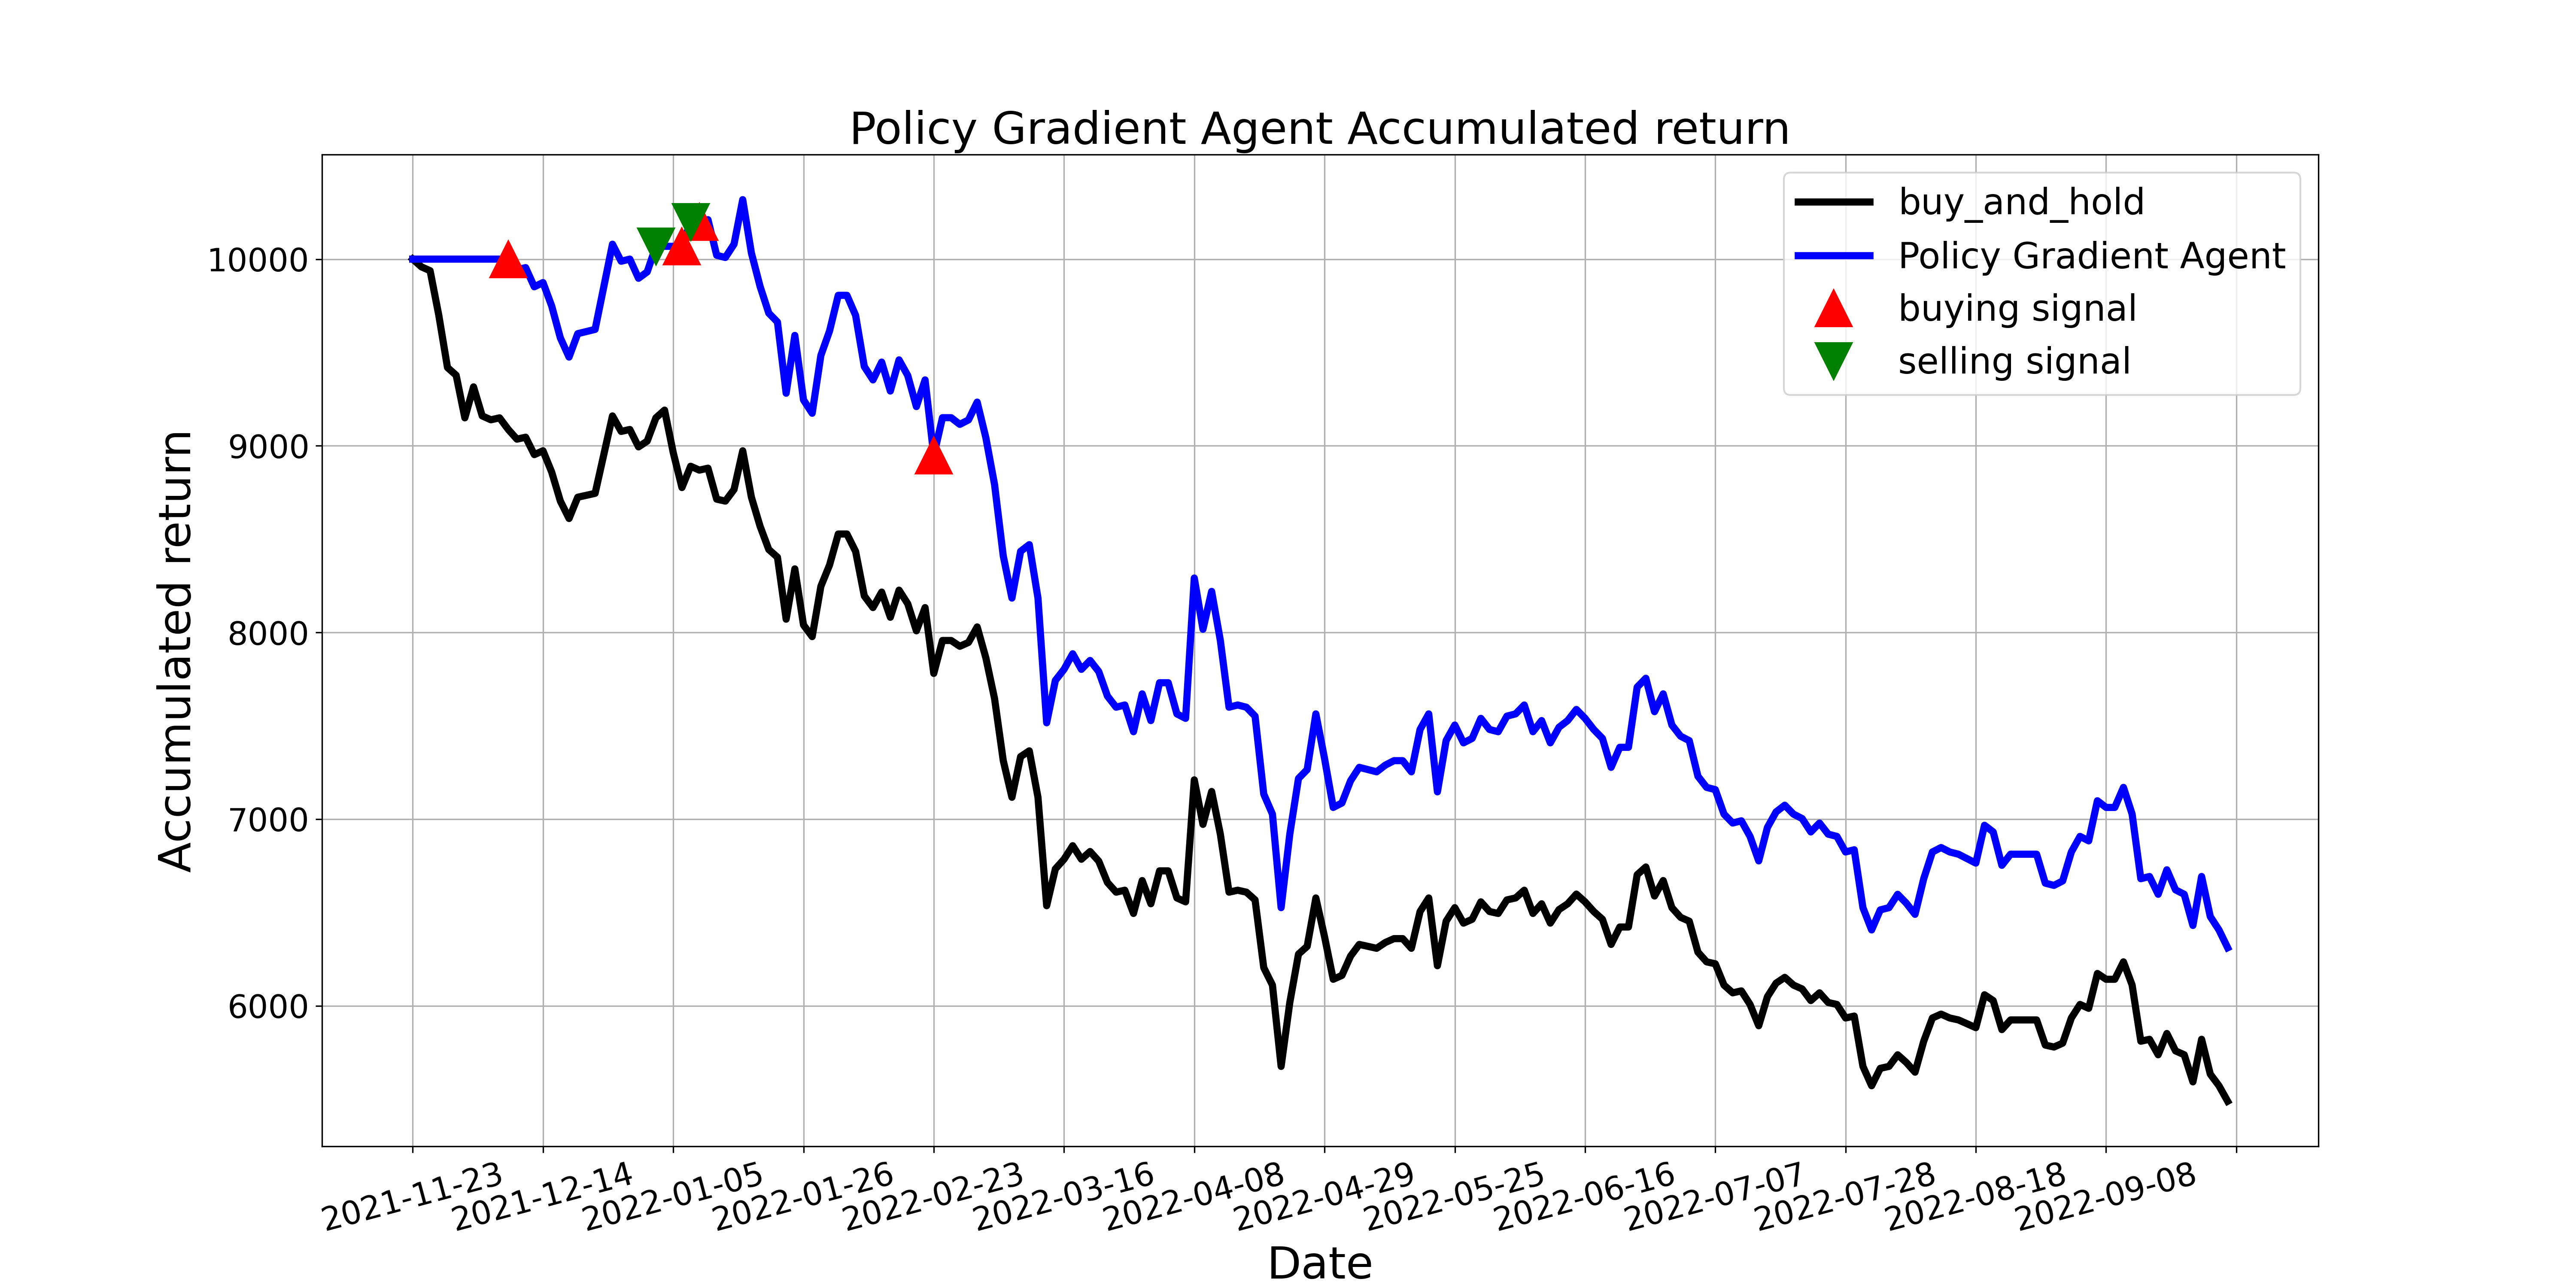

The data file committed next to this chart (first rows):
, tradeDate, B&H, action, operation, return
0, 2021-11-23, 10000, 0, 0, 10000
1, 2021-11-24, 9959, 2, 0, 10000
2, 2021-11-25, 9938, 0, 0, 10000
3, 2021-11-26, 9699, 2, 0, 10000
4, 2021-11-29, 9419, 0, 0, 10000
5, 2021-11-30, 9378, 2, 0, 10000
6, 2021-12-01, 9150, 0, 0, 10000
7, 2021-12-02, 9316, 2, 0, 10000
8, 2021-12-03, 9160, 0, 0, 10000
9, 2021-12-06, 9139, 2, 0, 10000
10, 2021-12-07, 9150, 0, 0, 10000
11, 2021-12-08, 9087, 1, 1, 10000
12, 2021-12-09, 9036, 2, 0, 9943
13, 2021-12-10, 9046, 1, 0, 9954
14, 2021-12-13, 8953, 2, 0, 9852
15, 2021-12-14, 8973, 1, 0, 9874
16, 2021-12-15, 8859, 2, 0, 9749
17, 2021-12-16, 8704, 0, 0, 9578
18, 2021-12-17, 8610, 1, 0, 9475
19, 2021-12-20, 8724, 0, 0, 9601
20, 2021-12-21, 8735, 1, 0, 9612
21, 2021-12-22, 8745, 0, 0, 9623
22, 2021-12-23, 8953, 2, 0, 9852
23, 2021-12-24, 9160, 0, 0, 10080
24, 2021-12-27, 9077, 2, 0, 9989
25, 2021-12-28, 9087, 0, 0, 10000
26, 2021-12-29, 8994, 2, 0, 9897
27, 2021-12-30, 9025, 0, 0, 9932
28, 2021-12-31, 9150, 2, 2, 10068
29, 2022-01-04, 9191, 0, 0, 10068
30, 2022-01-05, 8963, 2, 0, 10068
31, 2022-01-06, 8776, 1, 1, 10068
32, 2022-01-07, 8890, 2, 2, 10199
33, 2022-01-10, 8870, 1, 1, 10199
34, 2022-01-11, 8880, 0, 0, 10211
35, 2022-01-12, 8714, 1, 0, 10021
36, 2022-01-13, 8704, 0, 0, 10009
37, 2022-01-14, 8766, 2, 0, 10080
38, 2022-01-17, 8973, 1, 0, 10319
39, 2022-01-18, 8724, 2, 0, 10032
40, 2022-01-19, 8569, 0, 0, 9854
41, 2022-01-20, 8444, 2, 0, 9711
42, 2022-01-21, 8403, 0, 0, 9663
43, 2022-01-24, 8071, 2, 0, 9282
44, 2022-01-25, 8341, 0, 0, 9591
45, 2022-01-26, 8040, 2, 0, 9246
46, 2022-01-27, 7978, 0, 0, 9174
47, 2022-01-28, 8247, 2, 0, 9484
48, 2022-02-07, 8362, 0, 0, 9615
49, 2022-02-08, 8527, 2, 0, 9806
50, 2022-02-09, 8527, 0, 0, 9806
51, 2022-02-10, 8434, 2, 0, 9699
52, 2022-02-11, 8196, 0, 0, 9425
53, 2022-02-14, 8133, 2, 0, 9353
54, 2022-02-15, 8216, 0, 0, 9448
55, 2022-02-16, 8082, 1, 0, 9293
56, 2022-02-17, 8227, 0, 0, 9460
57, 2022-02-18, 8154, 1, 0, 9377
58, 2022-02-21, 8009, 0, 0, 9210
59, 2022-02-22, 8133, 2, 0, 9353
... 150 more rows
